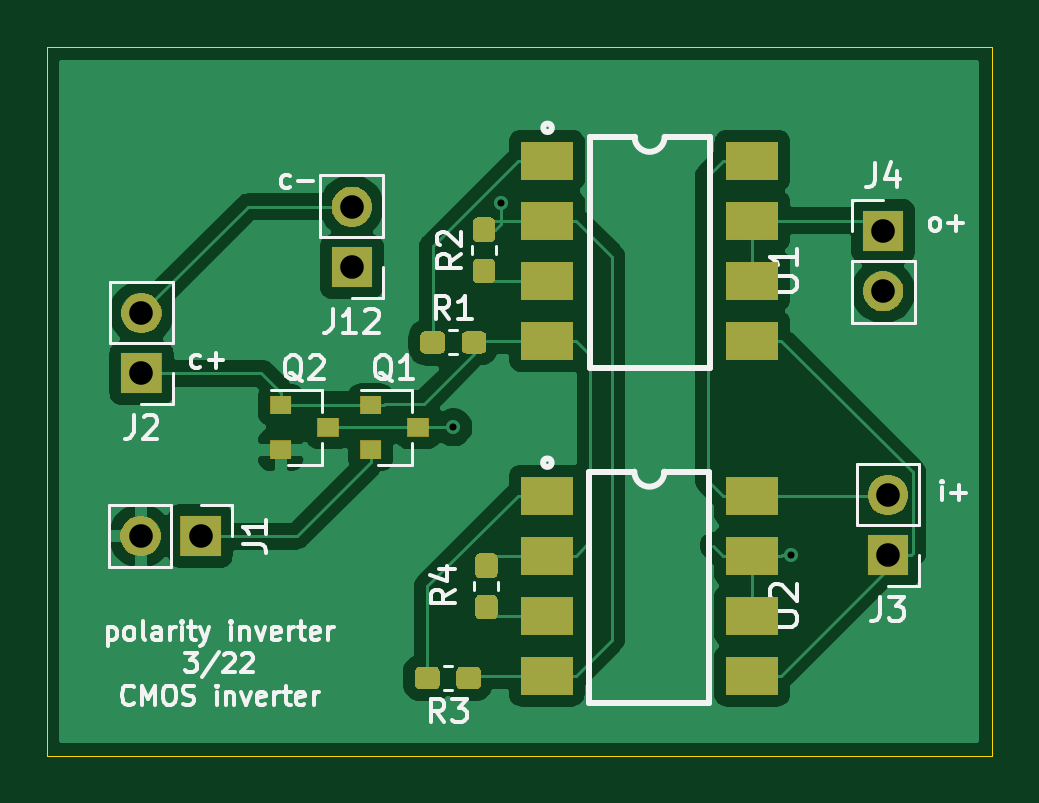
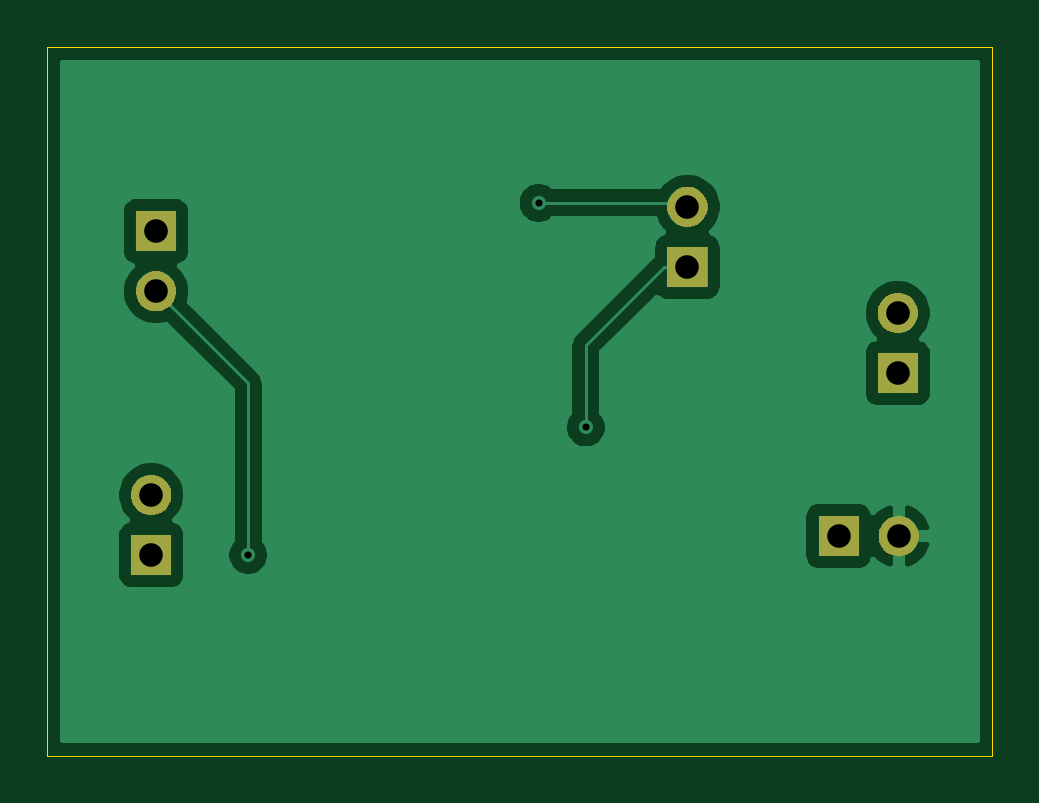
Circuit board: 11 layer files. Board 40.0 x 30.0 mm.
- bottom_mask: polarity_swap-B_Mask.gbs (6216 bytes)
- paste: polarity_swap-B_Paste.gbp (492 bytes)
- bottom_silk: polarity_swap-B_SilkS.gbo (846 bytes)
- bottom_copper: polarity_swap-Back.gbl (21646 bytes)
- outline: polarity_swap-Edge_Cuts.gm1 (671 bytes)
- top_mask: polarity_swap-F_Mask.gts (16610 bytes)
- paste: polarity_swap-F_Paste.gtp (14764 bytes)
- top_silk: polarity_swap-F_SilkS.gto (34158 bytes)
- top_copper: polarity_swap-Front.gtl (57829 bytes)
- drill: polarity_swap-NPTH.drl (294 bytes)
- drill: polarity_swap-PTH.drl (477 bytes)

=== bottom_mask: polarity_swap-B_Mask.gbs ===
G04 #@! TF.GenerationSoftware,KiCad,Pcbnew,(5.1.5-0)*
G04 #@! TF.CreationDate,2022-03-29T15:48:06-06:00*
G04 #@! TF.ProjectId,polarity_swap,706f6c61-7269-4747-995f-737761702e6b,1*
G04 #@! TF.SameCoordinates,Original*
G04 #@! TF.FileFunction,Soldermask,Bot*
G04 #@! TF.FilePolarity,Negative*
%FSLAX46Y46*%
G04 Gerber Fmt 4.6, Leading zero omitted, Abs format (unit mm)*
G04 Created by KiCad (PCBNEW (5.1.5-0)) date 2022-03-29 15:48:06*
%MOMM*%
%LPD*%
G04 APERTURE LIST*
%ADD10C,0.152400*%
G04 APERTURE END LIST*
D10*
G36*
X-8550000Y-17350000D02*
G01*
X-10250000Y-17350000D01*
X-10250000Y-15650000D01*
X-8550000Y-15650000D01*
X-8550000Y-17350000D01*
G37*
G36*
X-37650000Y-16550000D02*
G01*
X-39350000Y-16550000D01*
X-39350000Y-14850000D01*
X-37650000Y-14850000D01*
X-37650000Y-16550000D01*
G37*
G36*
X-40792064Y-14882665D02*
G01*
X-40637374Y-14946739D01*
X-40567924Y-14993145D01*
X-40498156Y-15039762D01*
X-40379762Y-15158156D01*
X-40333145Y-15227924D01*
X-40286739Y-15297374D01*
X-40222665Y-15452064D01*
X-40190000Y-15616282D01*
X-40190000Y-15783718D01*
X-40222665Y-15947936D01*
X-40286739Y-16102626D01*
X-40333145Y-16172076D01*
X-40379762Y-16241844D01*
X-40498156Y-16360238D01*
X-40567924Y-16406855D01*
X-40637374Y-16453261D01*
X-40792064Y-16517335D01*
X-40956282Y-16550000D01*
X-41123718Y-16550000D01*
X-41287936Y-16517335D01*
X-41442626Y-16453261D01*
X-41512076Y-16406855D01*
X-41581844Y-16360238D01*
X-41700238Y-16241844D01*
X-41746855Y-16172076D01*
X-41793261Y-16102626D01*
X-41857335Y-15947936D01*
X-41890000Y-15783718D01*
X-41890000Y-15616282D01*
X-41857335Y-15452064D01*
X-41793261Y-15297374D01*
X-41746855Y-15227924D01*
X-41700238Y-15158156D01*
X-41581844Y-15039762D01*
X-41512076Y-14993145D01*
X-41442626Y-14946739D01*
X-41287936Y-14882665D01*
X-41123718Y-14850000D01*
X-40956282Y-14850000D01*
X-40792064Y-14882665D01*
G37*
G36*
X-9152064Y-13142665D02*
G01*
X-8997374Y-13206739D01*
X-8927924Y-13253145D01*
X-8858156Y-13299762D01*
X-8739762Y-13418156D01*
X-8693145Y-13487924D01*
X-8646739Y-13557374D01*
X-8582665Y-13712064D01*
X-8550000Y-13876282D01*
X-8550000Y-14043718D01*
X-8582665Y-14207936D01*
X-8646739Y-14362626D01*
X-8693145Y-14432076D01*
X-8739762Y-14501844D01*
X-8858156Y-14620238D01*
X-8927924Y-14666855D01*
X-8997374Y-14713261D01*
X-9152064Y-14777335D01*
X-9316282Y-14810000D01*
X-9483718Y-14810000D01*
X-9647936Y-14777335D01*
X-9802626Y-14713261D01*
X-9872076Y-14666855D01*
X-9941844Y-14620238D01*
X-10060238Y-14501844D01*
X-10106855Y-14432076D01*
X-10153261Y-14362626D01*
X-10217335Y-14207936D01*
X-10250000Y-14043718D01*
X-10250000Y-13876282D01*
X-10217335Y-13712064D01*
X-10153261Y-13557374D01*
X-10106855Y-13487924D01*
X-10060238Y-13418156D01*
X-9941844Y-13299762D01*
X-9872076Y-13253145D01*
X-9802626Y-13206739D01*
X-9647936Y-13142665D01*
X-9483718Y-13110000D01*
X-9316282Y-13110000D01*
X-9152064Y-13142665D01*
G37*
G36*
X-40150000Y-9650000D02*
G01*
X-41850000Y-9650000D01*
X-41850000Y-7950000D01*
X-40150000Y-7950000D01*
X-40150000Y-9650000D01*
G37*
G36*
X-40752064Y-5442665D02*
G01*
X-40597374Y-5506739D01*
X-40527924Y-5553145D01*
X-40458156Y-5599762D01*
X-40339762Y-5718156D01*
X-40323412Y-5742626D01*
X-40246739Y-5857374D01*
X-40182665Y-6012064D01*
X-40150000Y-6176282D01*
X-40150000Y-6343718D01*
X-40182665Y-6507936D01*
X-40246739Y-6662626D01*
X-40293145Y-6732076D01*
X-40339762Y-6801844D01*
X-40458156Y-6920238D01*
X-40527924Y-6966855D01*
X-40597374Y-7013261D01*
X-40752064Y-7077335D01*
X-40916282Y-7110000D01*
X-41083718Y-7110000D01*
X-41247936Y-7077335D01*
X-41402626Y-7013261D01*
X-41472076Y-6966855D01*
X-41541844Y-6920238D01*
X-41660238Y-6801844D01*
X-41706855Y-6732076D01*
X-41753261Y-6662626D01*
X-41817335Y-6507936D01*
X-41850000Y-6343718D01*
X-41850000Y-6176282D01*
X-41817335Y-6012064D01*
X-41753261Y-5857374D01*
X-41676588Y-5742626D01*
X-41660238Y-5718156D01*
X-41541844Y-5599762D01*
X-41472076Y-5553145D01*
X-41402626Y-5506739D01*
X-41247936Y-5442665D01*
X-41083718Y-5410000D01*
X-40916282Y-5410000D01*
X-40752064Y-5442665D01*
G37*
G36*
X-9352064Y-4522665D02*
G01*
X-9197374Y-4586739D01*
X-9127924Y-4633145D01*
X-9058156Y-4679762D01*
X-8939762Y-4798156D01*
X-8893145Y-4867924D01*
X-8846739Y-4937374D01*
X-8782665Y-5092064D01*
X-8750000Y-5256282D01*
X-8750000Y-5423718D01*
X-8782665Y-5587936D01*
X-8846739Y-5742626D01*
X-8893145Y-5812076D01*
X-8939762Y-5881844D01*
X-9058156Y-6000238D01*
X-9127924Y-6046855D01*
X-9197374Y-6093261D01*
X-9352064Y-6157335D01*
X-9516282Y-6190000D01*
X-9683718Y-6190000D01*
X-9847936Y-6157335D01*
X-10002626Y-6093261D01*
X-10072076Y-6046855D01*
X-10141844Y-6000238D01*
X-10260238Y-5881844D01*
X-10306855Y-5812076D01*
X-10353261Y-5742626D01*
X-10417335Y-5587936D01*
X-10450000Y-5423718D01*
X-10450000Y-5256282D01*
X-10417335Y-5092064D01*
X-10353261Y-4937374D01*
X-10306855Y-4867924D01*
X-10260238Y-4798156D01*
X-10141844Y-4679762D01*
X-10072076Y-4633145D01*
X-10002626Y-4586739D01*
X-9847936Y-4522665D01*
X-9683718Y-4490000D01*
X-9516282Y-4490000D01*
X-9352064Y-4522665D01*
G37*
G36*
X-31250000Y-5150000D02*
G01*
X-32950000Y-5150000D01*
X-32950000Y-3450000D01*
X-31250000Y-3450000D01*
X-31250000Y-5150000D01*
G37*
G36*
X-8750000Y-3650000D02*
G01*
X-10450000Y-3650000D01*
X-10450000Y-1950000D01*
X-8750000Y-1950000D01*
X-8750000Y-3650000D01*
G37*
G36*
X-31852064Y-942665D02*
G01*
X-31697374Y-1006739D01*
X-31627924Y-1053145D01*
X-31558156Y-1099762D01*
X-31439762Y-1218156D01*
X-31393145Y-1287924D01*
X-31346739Y-1357374D01*
X-31282665Y-1512064D01*
X-31250000Y-1676282D01*
X-31250000Y-1843718D01*
X-31282665Y-2007936D01*
X-31346739Y-2162626D01*
X-31393145Y-2232076D01*
X-31439762Y-2301844D01*
X-31558156Y-2420238D01*
X-31627924Y-2466855D01*
X-31697374Y-2513261D01*
X-31852064Y-2577335D01*
X-32016282Y-2610000D01*
X-32183718Y-2610000D01*
X-32347936Y-2577335D01*
X-32502626Y-2513261D01*
X-32572076Y-2466855D01*
X-32641844Y-2420238D01*
X-32760238Y-2301844D01*
X-32806855Y-2232076D01*
X-32853261Y-2162626D01*
X-32917335Y-2007936D01*
X-32950000Y-1843718D01*
X-32950000Y-1676282D01*
X-32917335Y-1512064D01*
X-32853261Y-1357374D01*
X-32806855Y-1287924D01*
X-32760238Y-1218156D01*
X-32641844Y-1099762D01*
X-32572076Y-1053145D01*
X-32502626Y-1006739D01*
X-32347936Y-942665D01*
X-32183718Y-910000D01*
X-32016282Y-910000D01*
X-31852064Y-942665D01*
G37*
M02*

=== paste: polarity_swap-B_Paste.gbp ===
G04 #@! TF.GenerationSoftware,KiCad,Pcbnew,(5.1.5-0)*
G04 #@! TF.CreationDate,2022-03-29T15:48:06-06:00*
G04 #@! TF.ProjectId,polarity_swap,706f6c61-7269-4747-995f-737761702e6b,1*
G04 #@! TF.SameCoordinates,Original*
G04 #@! TF.FileFunction,Paste,Bot*
G04 #@! TF.FilePolarity,Positive*
%FSLAX46Y46*%
G04 Gerber Fmt 4.6, Leading zero omitted, Abs format (unit mm)*
G04 Created by KiCad (PCBNEW (5.1.5-0)) date 2022-03-29 15:48:06*
%MOMM*%
%LPD*%
G04 APERTURE LIST*
G04 APERTURE END LIST*
M02*

=== bottom_silk: polarity_swap-B_SilkS.gbo ===
G04 #@! TF.GenerationSoftware,KiCad,Pcbnew,(5.1.5-0)*
G04 #@! TF.CreationDate,2022-03-29T15:48:06-06:00*
G04 #@! TF.ProjectId,polarity_swap,706f6c61-7269-4747-995f-737761702e6b,1*
G04 #@! TF.SameCoordinates,Original*
G04 #@! TF.FileFunction,Legend,Bot*
G04 #@! TF.FilePolarity,Positive*
%FSLAX46Y46*%
G04 Gerber Fmt 4.6, Leading zero omitted, Abs format (unit mm)*
G04 Created by KiCad (PCBNEW (5.1.5-0)) date 2022-03-29 15:48:06*
%MOMM*%
%LPD*%
G04 APERTURE LIST*
%ADD10O,1.700000X1.700000*%
%ADD11R,1.700000X1.700000*%
G04 APERTURE END LIST*
%LPC*%
D10*
X-9600000Y-5340000D03*
D11*
X-9600000Y-2800000D03*
D10*
X-9400000Y-13960000D03*
D11*
X-9400000Y-16500000D03*
D10*
X-41000000Y-6260000D03*
D11*
X-41000000Y-8800000D03*
D10*
X-41040000Y-15700000D03*
D11*
X-38500000Y-15700000D03*
D10*
X-32100000Y-1760000D03*
D11*
X-32100000Y-4300000D03*
M02*

=== bottom_copper: polarity_swap-Back.gbl (21646 bytes, source omitted) ===
=== outline: polarity_swap-Edge_Cuts.gm1 ===
G04 #@! TF.GenerationSoftware,KiCad,Pcbnew,(5.1.5-0)*
G04 #@! TF.CreationDate,2022-03-29T15:48:06-06:00*
G04 #@! TF.ProjectId,polarity_swap,706f6c61-7269-4747-995f-737761702e6b,1*
G04 #@! TF.SameCoordinates,Original*
G04 #@! TF.FileFunction,Profile,NP*
%FSLAX46Y46*%
G04 Gerber Fmt 4.6, Leading zero omitted, Abs format (unit mm)*
G04 Created by KiCad (PCBNEW (5.1.5-0)) date 2022-03-29 15:48:06*
%MOMM*%
%LPD*%
G04 APERTURE LIST*
%ADD10C,0.038100*%
G04 APERTURE END LIST*
D10*
X-45000000Y-25000000D02*
X-45000000Y5000000D01*
X-5000000Y-25000000D02*
X-45000000Y-25000000D01*
X-5000000Y5000000D02*
X-5000000Y-25000000D01*
X-45000000Y5000000D02*
X-5000000Y5000000D01*
M02*

=== top_mask: polarity_swap-F_Mask.gts (16610 bytes, source omitted) ===
=== paste: polarity_swap-F_Paste.gtp (14764 bytes, source omitted) ===
=== top_silk: polarity_swap-F_SilkS.gto (34158 bytes, source omitted) ===
=== top_copper: polarity_swap-Front.gtl (57829 bytes, source omitted) ===
=== drill: polarity_swap-NPTH.drl ===
M48
; DRILL file {KiCad (5.1.5-0)} date Tuesday, March 29, 2022 at 03:48:19 PM
; FORMAT={-:-/ absolute / metric / decimal}
; #@! TF.CreationDate,2022-03-29T15:48:19-06:00
; #@! TF.GenerationSoftware,Kicad,Pcbnew,(5.1.5-0)
; #@! TF.FileFunction,NonPlated,1,2,NPTH
FMAT,2
METRIC
%
G90
G05
T0
M30

=== drill: polarity_swap-PTH.drl ===
M48
; DRILL file {KiCad (5.1.5-0)} date Tuesday, March 29, 2022 at 03:48:19 PM
; FORMAT={-:-/ absolute / metric / decimal}
; #@! TF.CreationDate,2022-03-29T15:48:19-06:00
; #@! TF.GenerationSoftware,Kicad,Pcbnew,(5.1.5-0)
; #@! TF.FileFunction,Plated,1,2,PTH
FMAT,2
METRIC
T1C0.300
T2C1.000
%
G90
G05
T1
X-27.8Y-11.1
X-25.8Y-1.6
X-13.5Y-16.5
T2
X-41.0Y-6.26
X-41.0Y-8.8
X-9.6Y-2.8
X-9.6Y-5.34
X-9.4Y-13.96
X-9.4Y-16.5
X-41.04Y-15.7
X-38.5Y-15.7
X-32.1Y-1.76
X-32.1Y-4.3
T0
M30

